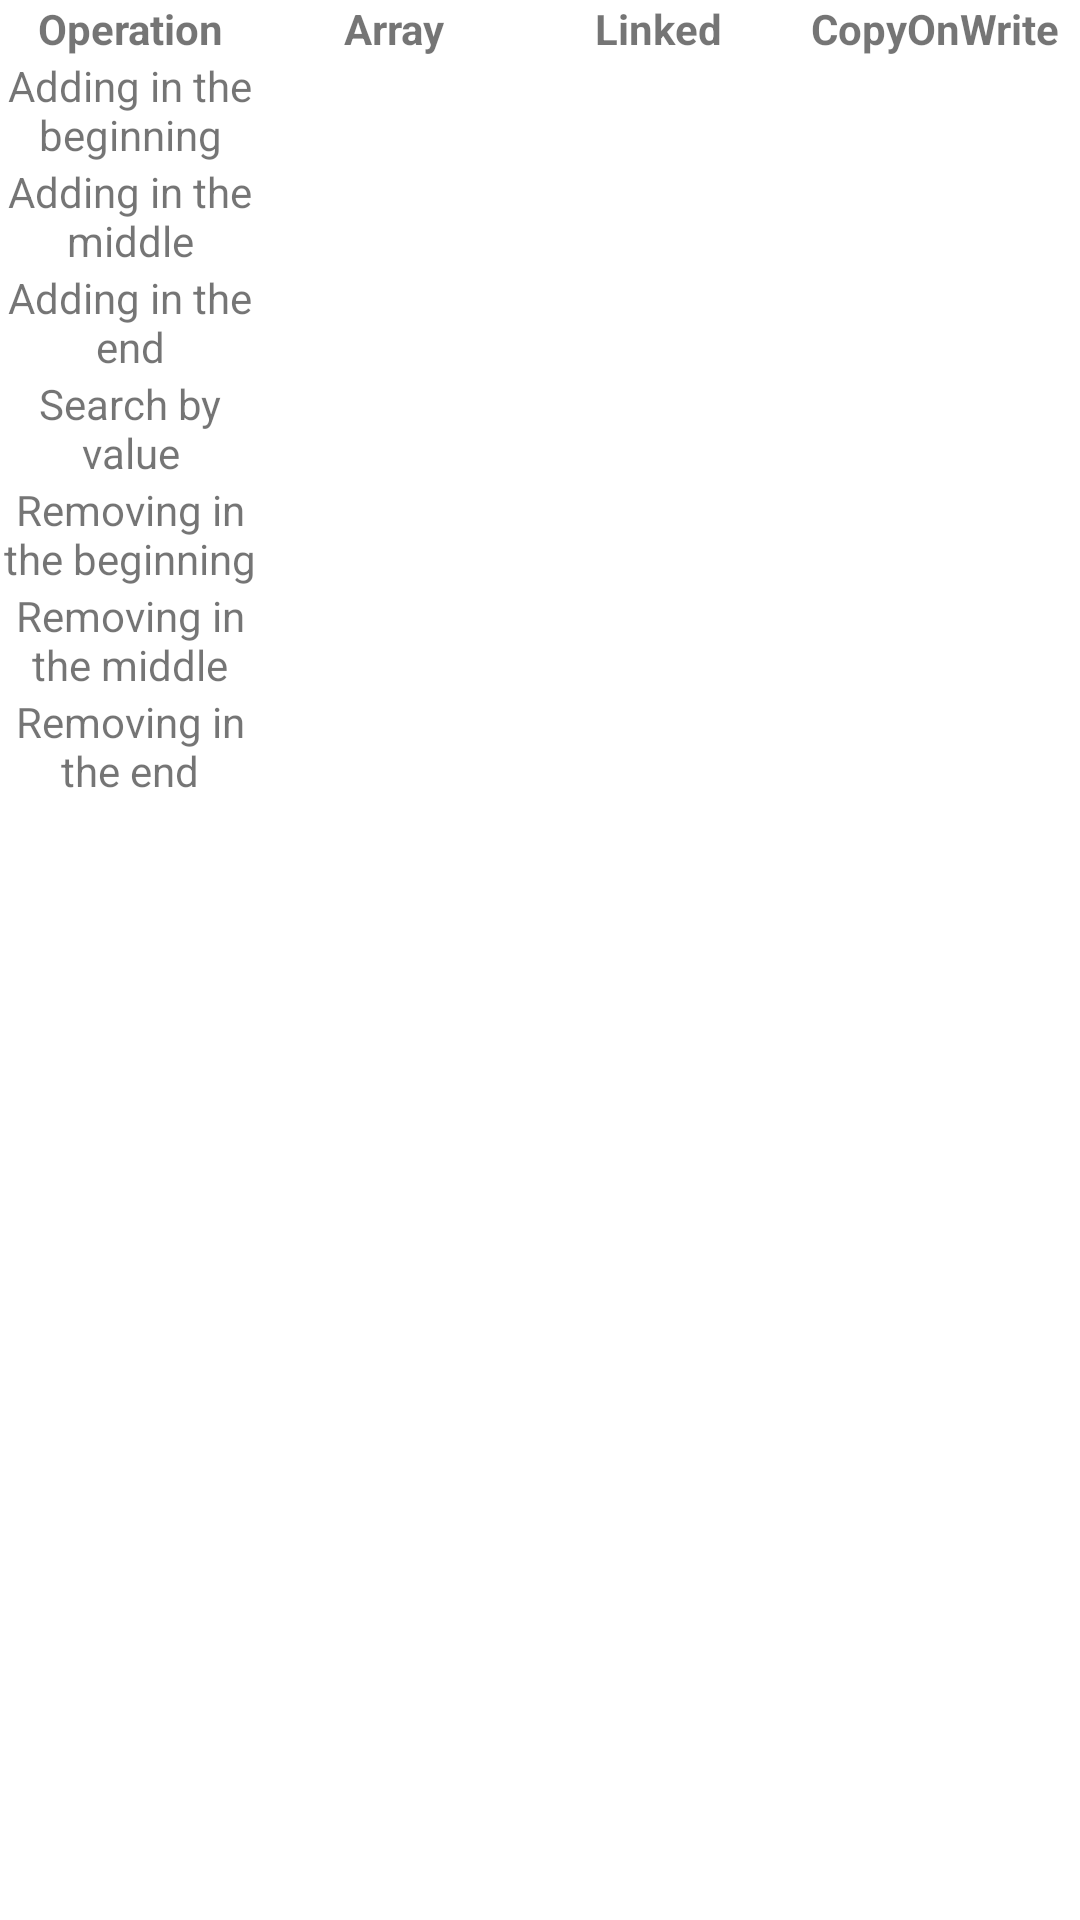

Android layout source for this screen:
<!-- AndroidManifest.xml: application theme AppTheme -->
<!-- res/layout/fragment_lists.xml -->
<?xml version="1.0" encoding="utf-8"?>
<TableLayout xmlns:android="http://schemas.android.com/apk/res/android"
    android:layout_width="match_parent"
    android:layout_height="match_parent"
    android:padding="@dimen/default_padding">

    <TableRow
        android:layout_width="match_parent"
        android:layout_height="0dp">

        <TextView
            style="@style/MyTextViewStyle"
            android:text="@string/operation"
            android:textStyle="bold" />

        <TextView
            style="@style/MyTextViewStyle"
            android:text="@string/array"
            android:textStyle="bold" />

        <TextView
            style="@style/MyTextViewStyle"
            android:text="@string/linked"
            android:textStyle="bold" />

        <TextView
            style="@style/MyTextViewStyle"
            android:layout_weight="1.1"
            android:text="@string/copy_on_write"
            android:textStyle="bold" />

    </TableRow>

    <TableRow
        android:layout_width="0dp"
        android:paddingTop="@dimen/default_padding">

        <TextView
            style="@style/MyTextViewStyle"
            android:text="@string/adding_in_the_beginning" />

        <TextView
            android:id="@+id/tvArr1"
            style="@style/MyTextViewStyle" />

        <TextView
            android:id="@+id/tvLinked1"
            style="@style/MyTextViewStyle" />

        <TextView
            android:id="@+id/tvCOWArr1"
            style="@style/MyTextViewStyle"
            android:layout_weight="1.1" />
    </TableRow>

    <TableRow
        android:layout_width="0dp"
        android:paddingTop="@dimen/default_padding">

        <TextView
            style="@style/MyTextViewStyle"
            android:text="@string/adding_in_the_middle" />

        <TextView
            android:id="@+id/tvArr2"
            style="@style/MyTextViewStyle" />

        <TextView
            android:id="@+id/tvLinked2"
            style="@style/MyTextViewStyle" />

        <TextView
            android:id="@+id/tvCOWArr2"
            style="@style/MyTextViewStyle"
            android:layout_weight="1.1" />
    </TableRow>

    <TableRow
        android:layout_width="0dp"
        android:paddingTop="@dimen/default_padding">

        <TextView
            style="@style/MyTextViewStyle"
            android:text="@string/adding_in_the_end" />

        <TextView
            android:id="@+id/tvArr3"
            style="@style/MyTextViewStyle" />

        <TextView
            android:id="@+id/tvLinked3"
            style="@style/MyTextViewStyle" />

        <TextView
            android:id="@+id/tvCOWArr3"
            style="@style/MyTextViewStyle"
            android:layout_weight="1.1" />
    </TableRow>

    <TableRow
        android:layout_width="0dp"
        android:paddingTop="@dimen/default_padding">

        <TextView
            style="@style/MyTextViewStyle"
            android:text="@string/search_by_value" />

        <TextView
            android:id="@+id/tvArr4"
            style="@style/MyTextViewStyle" />

        <TextView
            android:id="@+id/tvLinked4"
            style="@style/MyTextViewStyle" />

        <TextView
            android:id="@+id/tvCOWArr4"
            style="@style/MyTextViewStyle"
            android:layout_weight="1.1" />
    </TableRow>

    <TableRow
        android:layout_width="0dp"
        android:paddingTop="@dimen/default_padding">

        <TextView
            style="@style/MyTextViewStyle"
            android:text="@string/removing_in_the_beginning" />

        <TextView
            android:id="@+id/tvArr5"
            style="@style/MyTextViewStyle" />

        <TextView
            android:id="@+id/tvLinked5"
            style="@style/MyTextViewStyle" />

        <TextView
            android:id="@+id/tvCOWArr5"
            style="@style/MyTextViewStyle"
            android:layout_weight="1.1" />
    </TableRow>

    <TableRow
        android:layout_width="0dp"
        android:paddingTop="@dimen/default_padding">

        <TextView
            style="@style/MyTextViewStyle"
            android:text="@string/removing_in_the_middle" />

        <TextView
            android:id="@+id/tvArr6"
            style="@style/MyTextViewStyle" />

        <TextView
            android:id="@+id/tvLinked6"
            style="@style/MyTextViewStyle" />

        <TextView
            android:id="@+id/tvCOWArr6"
            style="@style/MyTextViewStyle"
            android:layout_weight="1.1" />
    </TableRow>

    <TableRow
        android:layout_width="0dp"
        android:paddingTop="@dimen/default_padding">

        <TextView
            style="@style/MyTextViewStyle"
            android:text="@string/removing_in_the_end" />

        <TextView
            android:id="@+id/tvArr7"
            style="@style/MyTextViewStyle" />

        <TextView
            android:id="@+id/tvLinked7"
            style="@style/MyTextViewStyle" />

        <TextView
            android:id="@+id/tvCOWArr7"
            style="@style/MyTextViewStyle"
            android:layout_weight="1.1" />
    </TableRow>

</TableLayout>
<!-- resources referenced by this layout -->
<resources>
  <string name="adding_in_the_beginning">Adding in the beginning</string>
  <string name="adding_in_the_end">Adding in the end</string>
  <string name="adding_in_the_middle">Adding in the middle</string>
  <string name="array">Array</string>
  <string name="copy_on_write">CopyOnWrite</string>
  <string name="linked">Linked</string>
  <string name="operation">Operation</string>
  <string name="removing_in_the_beginning">Removing in the beginning</string>
  <string name="removing_in_the_end">Removing in the end</string>
  <string name="removing_in_the_middle">Removing in the middle</string>
  <string name="search_by_value">Search by value</string>
  <style name="MyTextViewStyle" parent="@style/Widget.MaterialComponents.TextView">
          <item name="android:layout_width">0dp</item>
          <item name="android:layout_height">match_parent</item>
          <item name="android:gravity">center</item>
          <item name="android:layout_weight">1</item>
          <item name="android:color">@color/colorDefaultText</item>
      </style>
  <style name="AppTheme" parent="Theme.MaterialComponents.Light.DarkActionBar">
          
          <item name="colorPrimary">@color/colorPrimary</item>
          <item name="colorPrimaryDark">@color/colorPrimaryDark</item>
          <item name="colorAccent">@color/colorAccent</item>
      </style>
  <color name="colorDefaultText">#000</color>
  <color name="colorPrimary">#6200EE</color>
  <color name="colorPrimaryDark">#3700B3</color>
  <color name="colorAccent">#03DAC5</color>
</resources>
